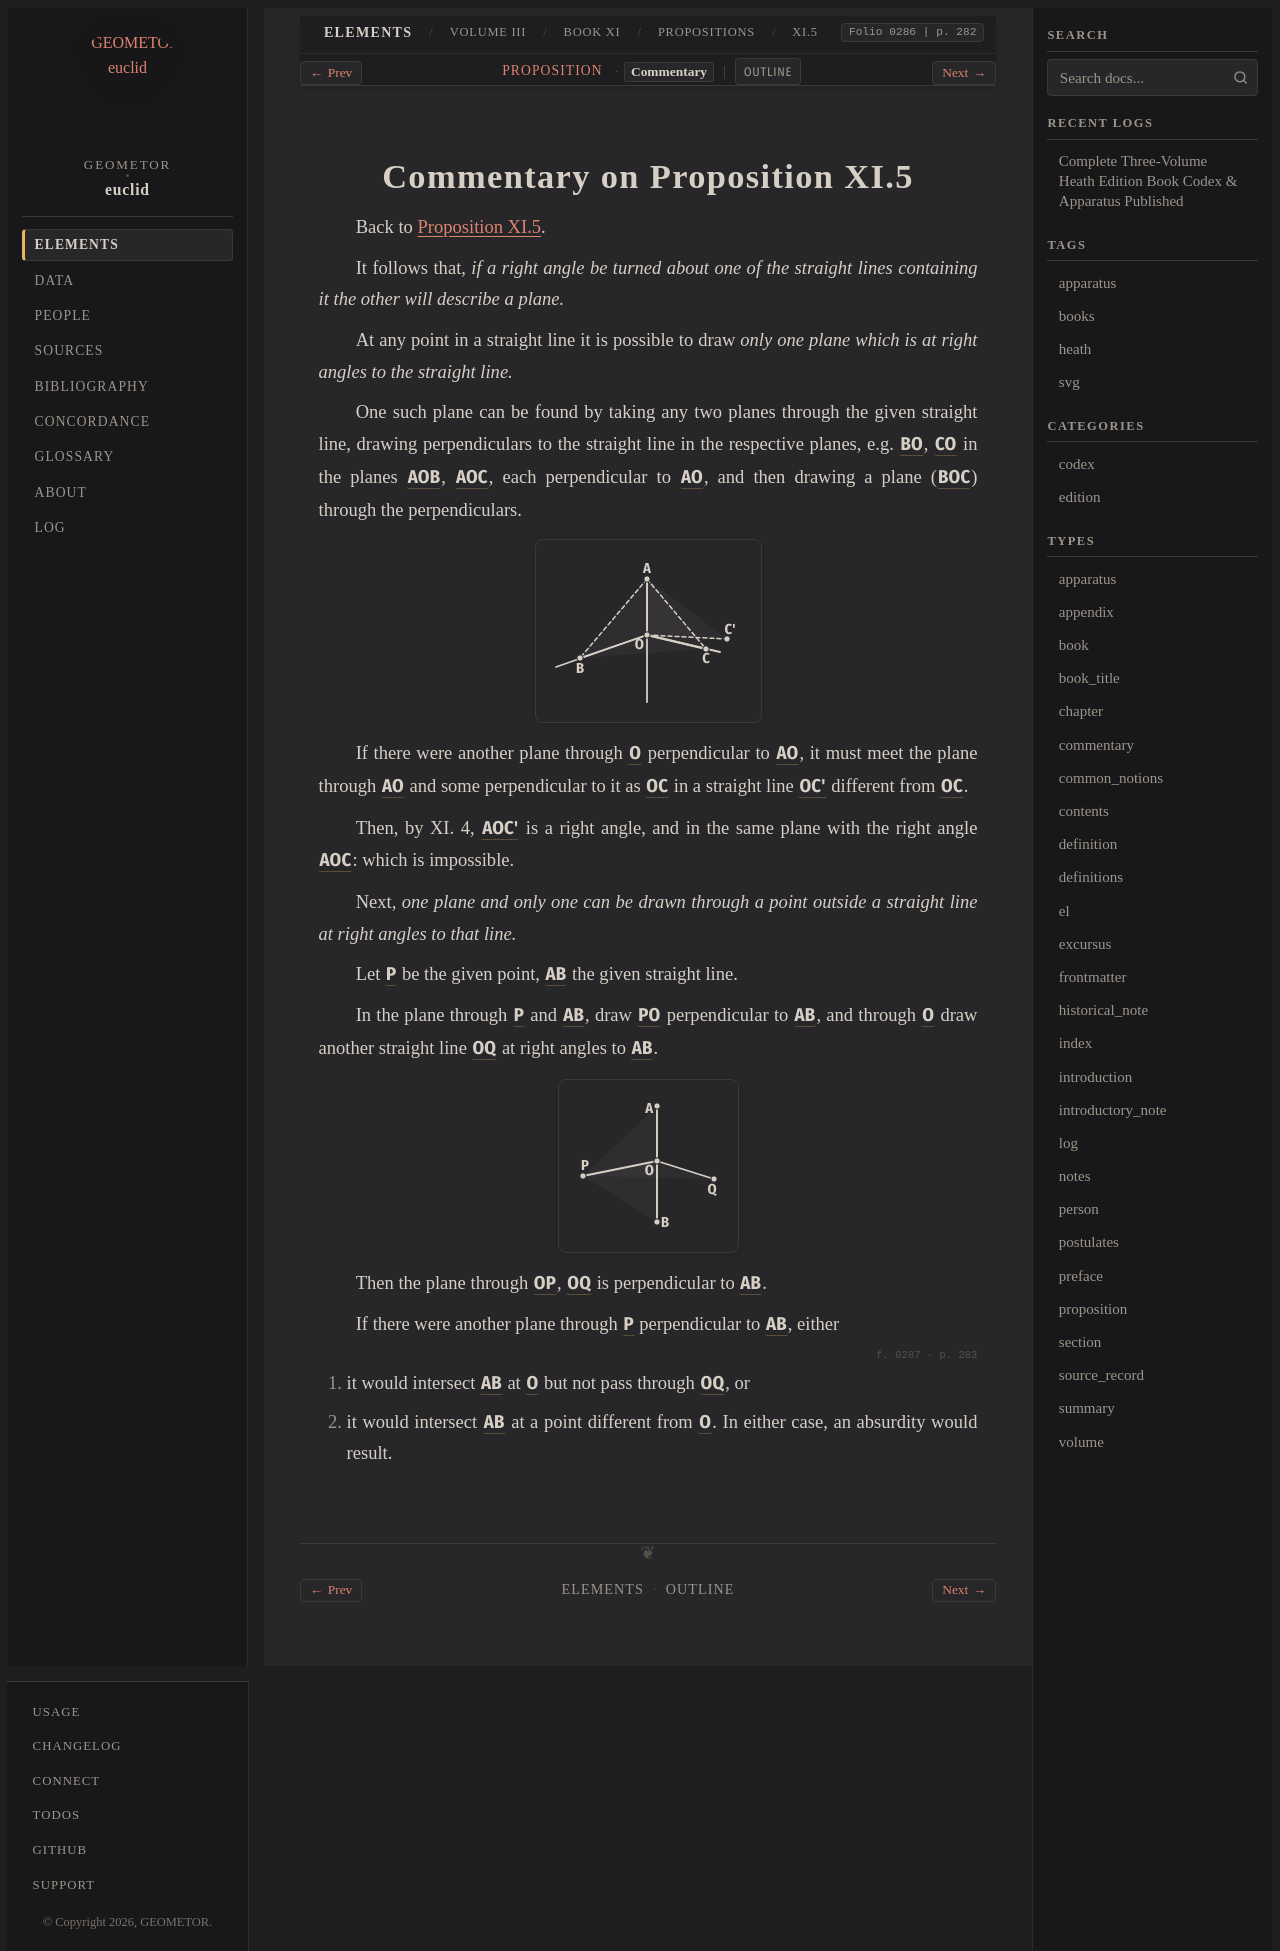

repository: geometor/euclid · page: heath/volume_III/book_xi/propositions/05/commentary.html · generator: sphinx

:canonical_id: XI.5.commentary
:volume: III
:book: XI
:proposition: 5
:type: commentary
:title: Commentary on Proposition XI.5
:folios: 0286, 0287
:folio: 0286
:page: 282
:pages: 282, 283

.. _XI.5.commentary:

Commentary on Proposition XI.5
==============================

Back to :ref:`Proposition XI.5 <XI.5>`.

.. folio:: 0286
   :page: 282

It follows that, *if a right angle be turned about one of the straight lines containing it the other will describe a plane.*

At any point in a straight line it is possible to draw *only one plane which is at right angles to the straight line.*

One such plane can be found by taking any two planes through the given straight line, drawing perpendiculars to the straight line in the respective planes, e.g. :g:`BO <0286.g1:/ B O />`, :g:`CO <0286.g1:/ C O />` in the planes :g:`AOB <0286.g1:< A O B >>`, :g:`AOC <0286.g1:< A O C >>`, each perpendicular to :g:`AO <0286.g1:/ A O />`, and then drawing a plane (:g:`BOC <0286.g1:< B O C >>`) through the perpendiculars.

.. picture:: 0286.g1.svg
   :alt: Book XI - Proposition 5, uniqueness of perpendicular plane at a point

If there were another plane through :g:`O <0286.g1:O>` perpendicular to :g:`AO <0286.g1:/ A O />`, it must meet the plane through :g:`AO <0286.g1:/ A O />` and some perpendicular to it as :g:`OC <0286.g1:/ O C />` in a straight line :g:`OC' <0286.g1:/ O C' />` different from :g:`OC <0286.g1:/ O C />`.

Then, by XI. 4, :g:`AOC' <0286.g1:< A O C' )>` is a right angle, and in the same plane with the right angle :g:`AOC <0286.g1:< A O C )>`: which is impossible.

Next, *one plane and only one can be drawn through a point outside a straight line at right angles to that line.*

Let :g:`P <0286.g2:P>` be the given point, :g:`AB <0286.g2:/ A B />` the given straight line.

In the plane through :g:`P <0286.g2:P>` and :g:`AB <0286.g2:/ A B />`, draw :g:`PO <0286.g2:/ P O />` perpendicular to :g:`AB <0286.g2:/ A B />`, and through :g:`O <0286.g2:O>` draw another straight line :g:`OQ <0286.g2:/ O Q />` at right angles to :g:`AB <0286.g2:/ A B />`.

.. picture:: 0286.g2.svg
   :alt: Book XI - Proposition 5, perpendicular plane from an external point

Then the plane through :g:`OP <0286.g2:/ O P />`, :g:`OQ <0286.g2:/ O Q />` is perpendicular to :g:`AB <0286.g2:/ A B />`.

If there were another plane through :g:`P <0286.g2:P>` perpendicular to :g:`AB <0286.g2:/ A B />`, either

.. _folio-iii-0287:

.. folio:: 0287
   :page: 283

(1) it would intersect :g:`AB <0286.g2:/ A B />` at :g:`O <0286.g2:O>` but not pass through :g:`OQ <0286.g2:/ O Q />`, or

(2) it would intersect :g:`AB <0286.g2:/ A B />` at a point different from :g:`O <0286.g2:O>`. In either case, an absurdity would result.
